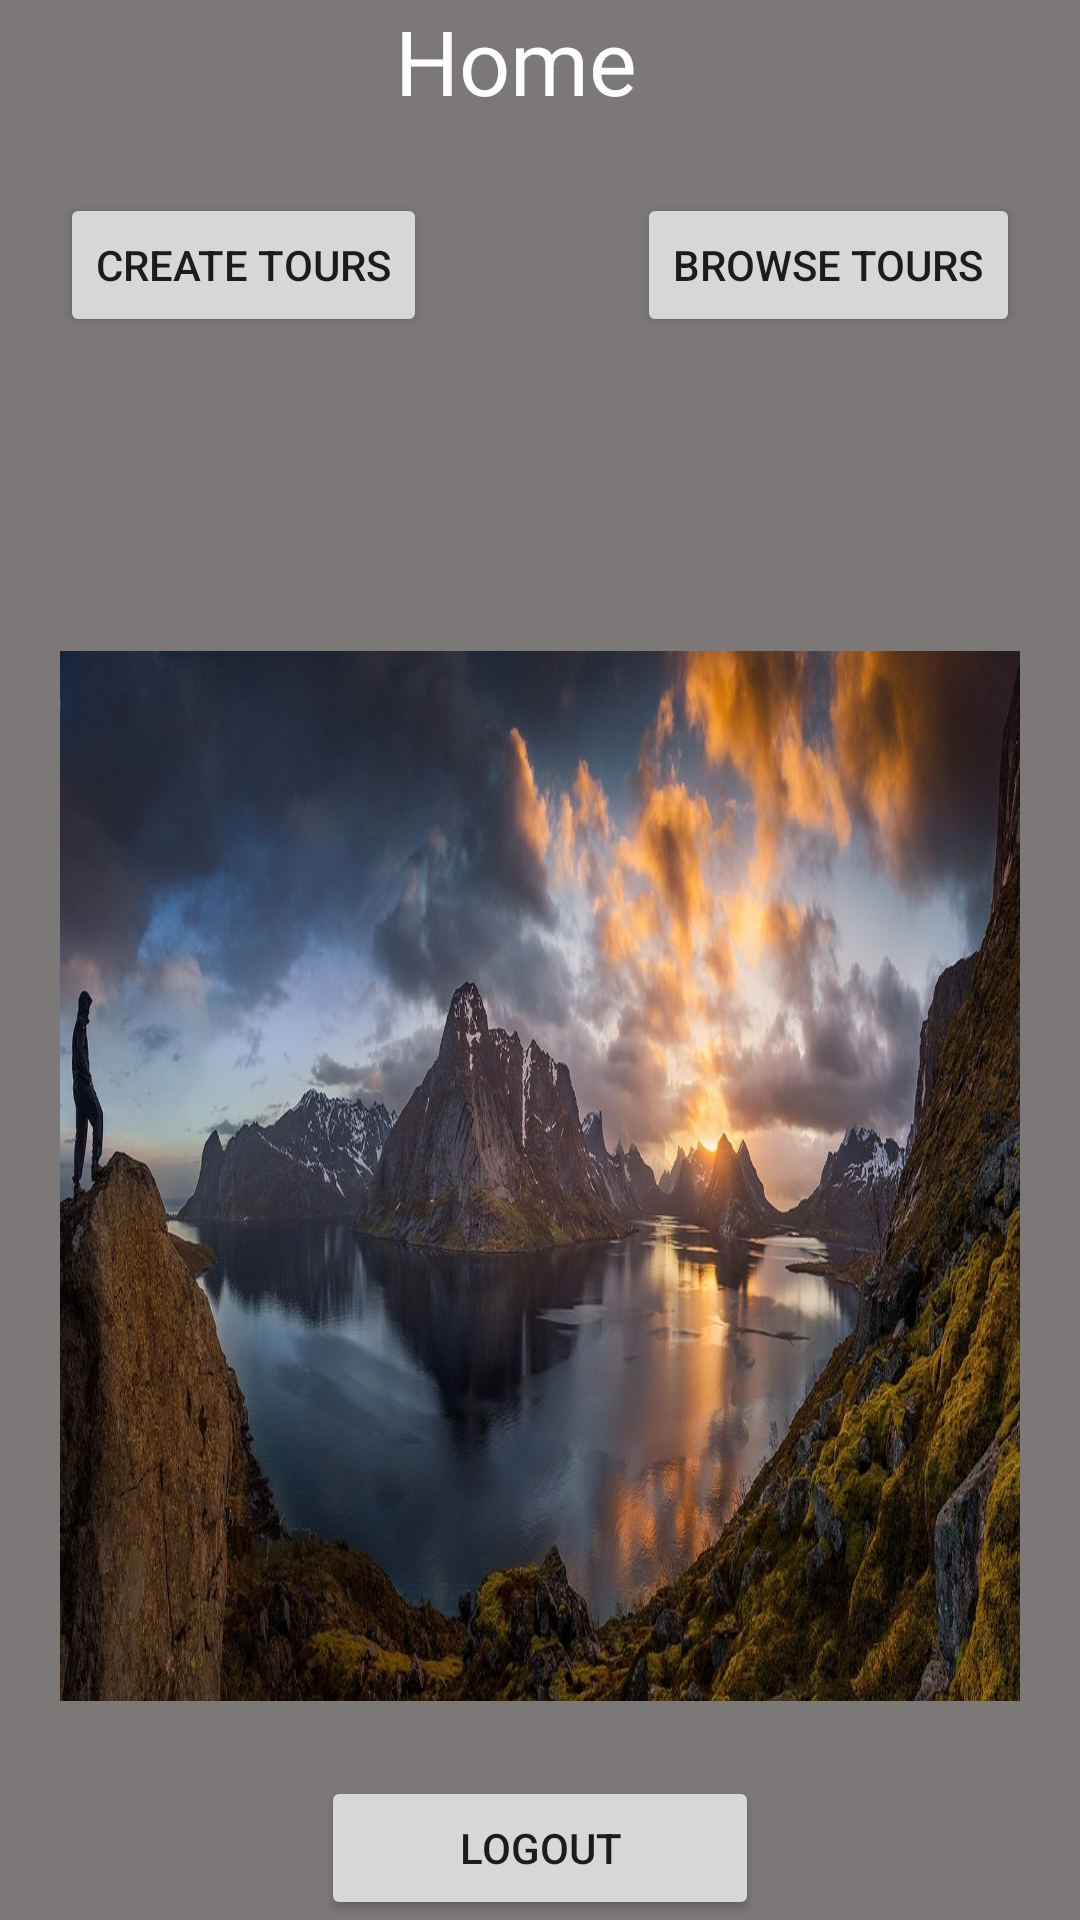

The Android layout XML behind this screen, and the referenced resources:
<!-- AndroidManifest.xml: application theme Theme.AppCompat.Light.NoActionBar -->
<!-- res/layout/landing.xml -->
<?xml version="1.0" encoding="utf-8"?>

<RelativeLayout xmlns:android="http://schemas.android.com/apk/res/android"
    android:layout_width="match_parent"
    android:layout_height="match_parent"
    android:background="#828682"
    android:backgroundTint="#7c7878"
    android:orientation="vertical"
    android:weightSum="1">

    <TextView
        android:id="@+id/homeText"
        android:layout_width="wrap_content"
        android:layout_height="wrap_content"
        android:layout_alignParentTop="true"
        android:layout_gravity="center_horizontal"
        android:layout_toLeftOf="@+id/browseToursButton"
        android:layout_toStartOf="@+id/browseToursButton"
        android:text="Home"
        android:textColor="#FFF"
        android:textSize="30dp" />

    <Button
        android:id="@+id/logoutButton"
        android:layout_width="146dp"
        android:layout_height="wrap_content"
        android:layout_alignParentBottom="true"
        android:layout_centerHorizontal="true"
        android:layout_gravity="center_horizontal"
        android:layout_weight="0.21"
        android:text="Logout" />

    <Button
        android:id="@+id/browseToursButton"
        android:layout_width="wrap_content"
        android:layout_height="wrap_content"
        android:layout_alignEnd="@+id/imageView2"
        android:layout_alignRight="@+id/imageView2"
        android:layout_below="@+id/homeText"
        android:layout_marginTop="24dp"
        android:text="Browse tours" />

    <Button
        android:id="@+id/createToursButton"
        android:layout_width="wrap_content"
        android:layout_height="wrap_content"
        android:layout_alignLeft="@+id/imageView2"
        android:layout_alignStart="@+id/imageView2"
        android:layout_alignTop="@+id/browseToursButton"
        android:text="Create Tours" />

    <ImageView
        android:id="@+id/imageView2"
        android:layout_width="320dp"
        android:layout_height="350dp"
        android:layout_above="@+id/logoutButton"
        android:layout_centerHorizontal="true"
        android:layout_marginBottom="25dp"
        android:background="@drawable/tourylanding" />

</RelativeLayout>
<!-- resources referenced by this layout -->
<resources>
  <!-- drawable tourylanding: jpg bitmap (drawable, 286705 bytes) -->
</resources>
